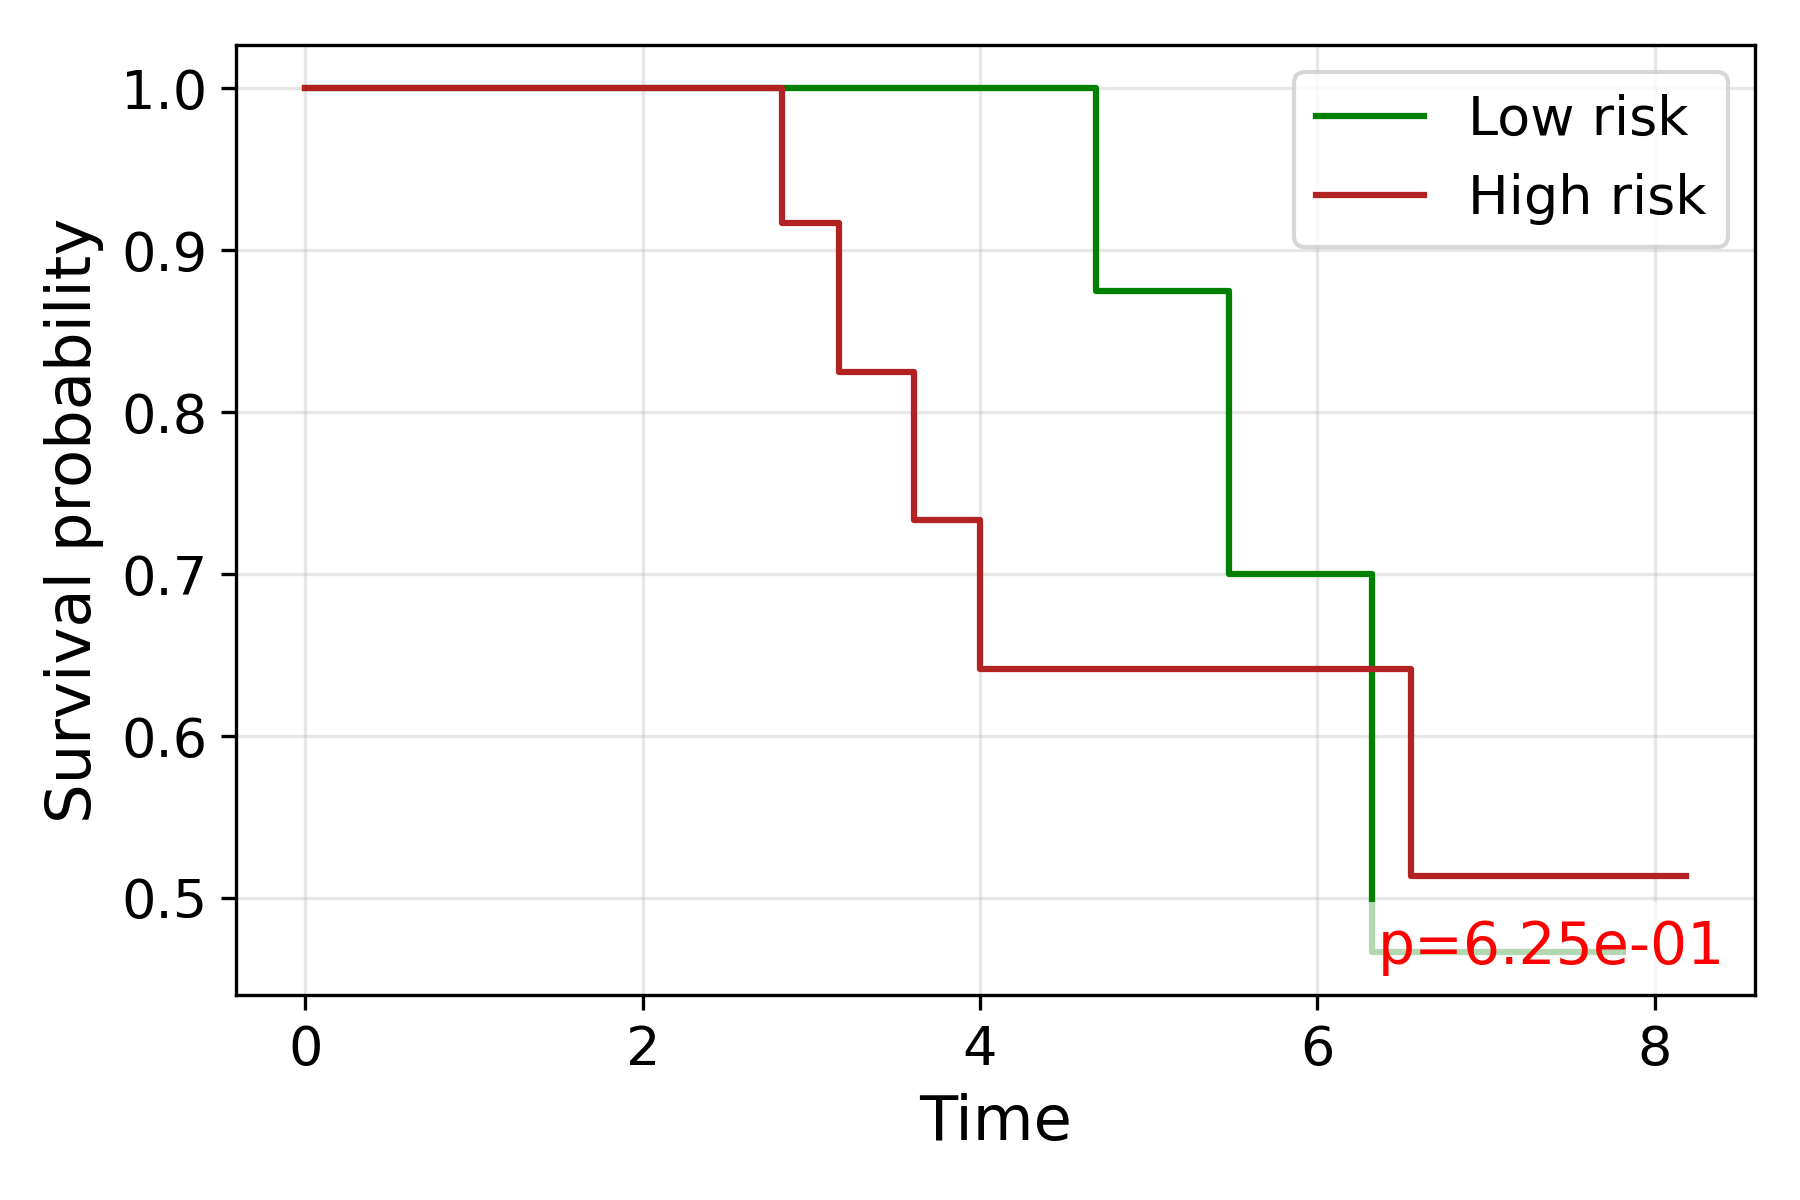

The table this chart was drawn from, first rows:
time, S_low, S_high
0.0, 1.0, 1.0
2.828, , 0.9167
3.162, , 0.825
3.606, 1.0, 0.7333
4.0, 1.0, 0.6417
4.69, 0.875, 
5.385, 0.875, 
5.477, 0.7, 
5.568, 0.7, 
5.745, , 0.6417
6.325, 0.4667, 0.6417
6.557, , 0.5133
7.211, , 0.5133
7.28, 0.4667, 
7.348, , 0.5133
7.746, , 0.5133
7.81, 0.4667, 
8.185, , 0.5133
